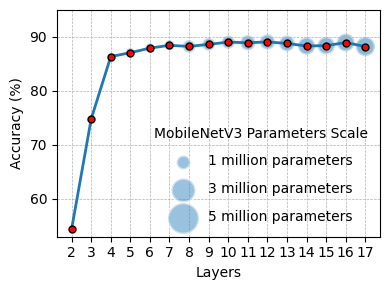

Here is the Python script that generated this plot:
import matplotlib.pyplot as plt
import numpy as np
import matplotlib
matplotlib.rcParams['font.family'] = 'Times New Roman'


basic_resnet = {
    "layers" :    [2,     3,     4,     5,     6,     7,     8,     9,     10,    11,    12,    13,    14,    15,    16,    17],
    "accuracy":   [56.57, 78.57, 86.75, 88.41, 88.76, 89.46, 89.52, 89.35, 90.68, 89.51, 89.43, 89.63, 86.68, 84.01, 85.42, 86.34],
    "parameters": [0.376, 0.451, 0.746, 1.930, 2.000, 2.300, 3.480, 3.550, 3.850, 5.030, 5.100, 5.400, 6.580, 6.650, 6.950, 8.130]
}


bottleneck_resnet = {
    "layers" :    [2,     3,     4,     5,     6,     7,     8,     9,     10,    11,    12,    13,    14,    15,    16,    17],
    "accuracy":   [55.89, 68.91, 82.09, 85.26, 85.87, 85.69, 86.70, 86.75, 86.57, 86.46, 86.73, 87.36, 85.46, 85.07, 86.10, 84.72],
    "parameters": [0.376, 0.381, 0.399, 0.469, 0.474, 0.492, 0.562, 0.567, 0.585, 0.655, 0.659, 0.677, 0.748, 0.752, 0.770, 0.840]
}


vgg = {
    "layers" :    [2,     3,     4,     5,     6,     7,     8,     9,     10,    11,    12,    13,    14,    15,    16,    17],
    "accuracy":   [55.90, 72.95, 81.78, 84.72, 85.77, 87.31, 87.63, 87.96, 88.36, 88.09, 88.36, 88.00, 87.76, 87.97, 86.79, 87.22],
    "parameters": [0.376, 0.414, 0.561, 1.150, 1.190, 1.340, 1.930, 1.960, 2.110, 2.700, 2.740, 2.890, 3.480, 3.520, 3.660, 4.250]
}


mobilenetv3 = {
    "layers" :    [2,     3,     4,     5,     6,     7,     8,     9,     10,    11,    12,    13,    14,    15,    16,    17],
    "accuracy":   [54.41, 74.80, 86.37, 87.09, 87.94, 88.46, 88.25, 88.64, 89.05, 88.93, 89.09, 88.81, 88.33, 88.40, 88.97, 88.23],
    "parameters": [0.096, 0.114, 0.188, 0.466, 0.484, 0.558, 0.836, 0.854, 0.927, 1.210, 1.220, 1.300, 1.580, 1.590, 1.670, 1.950]
}

data = mobilenetv3
backbone = "mobilenetv3"
Backbone = "MobileNetV3"

plt.figure(figsize=(4, 3)) 

scaled_parameters = np.array(data["parameters"]) * 100
plt.scatter(data["layers"], data["accuracy"], s=scaled_parameters, alpha=0.5, edgecolors='w', linewidth=2, marker='o')

plt.plot(data["layers"], data["accuracy"], 'o-', markeredgecolor='k', markerfacecolor='r', markersize=5, linewidth=2)

for size in [1, 3, 5]:
    plt.scatter([], [], c='#3685bc', alpha=0.5, edgecolors='w', linewidth=2, s=size * 100, label=f'{size} million parameters', marker='o')
plt.legend(scatterpoints=1, frameon=False, labelspacing=1, title=Backbone+' Parameters Scale', loc='lower right')

plt.xlabel('Layers')
plt.ylabel('Accuracy (%)')
plt.ylim(53, 95)
plt.grid(True, which='both', linestyle='--', linewidth=0.5)
plt.xticks(data["layers"])
plt.tight_layout()
plt.savefig("./"+backbone+".svg")
plt.show()